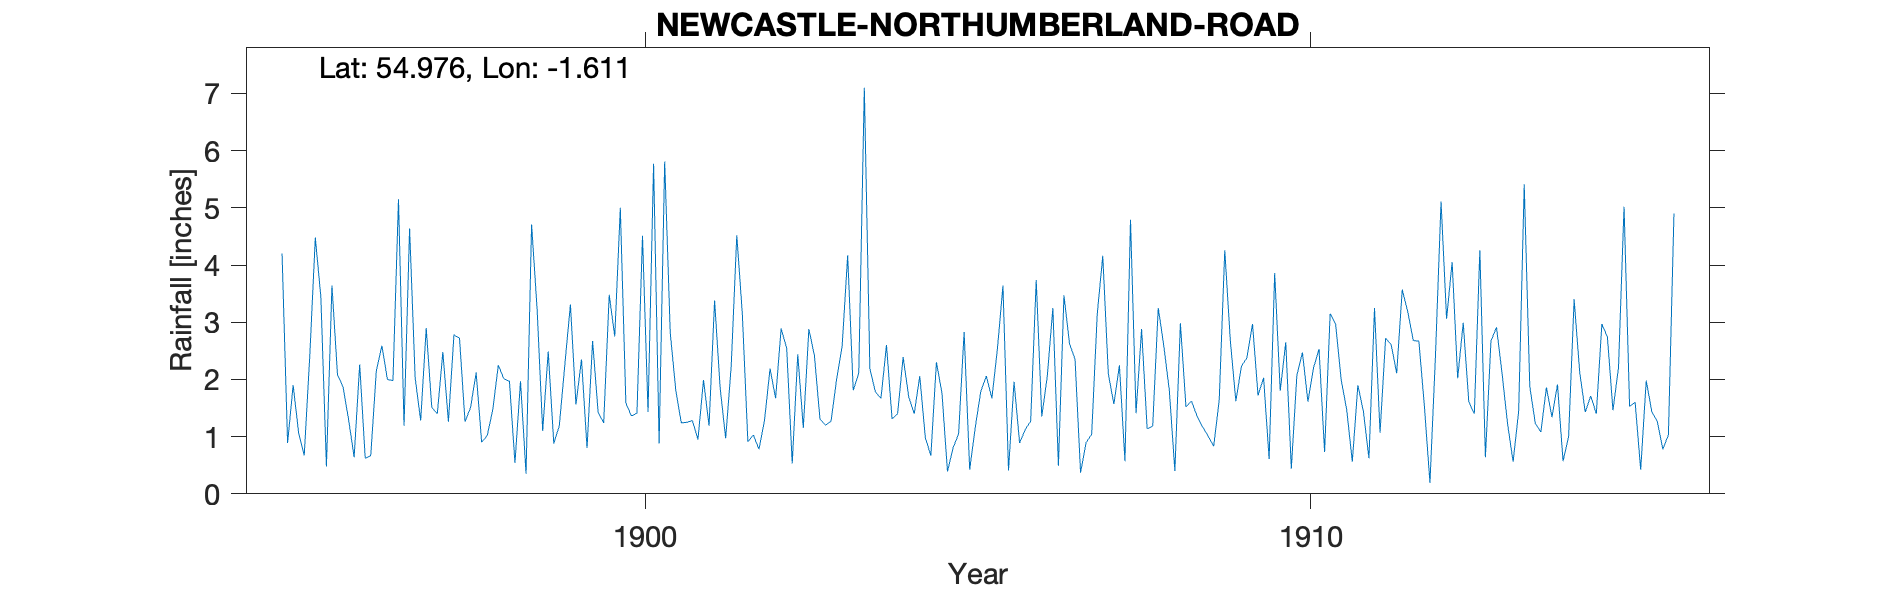

Data behind this chart, as committed beside it:
NEWCASTLE NORTHUMBERLAND RD, , , , , , , , , , , , , , , , , , , , , , , 
Grid ref, NZ250647, Long, -1.611, Lat, 54.98, Elevation, 150, ft, , , , , , , , , , , , , , , 
Station no, RR4820, , , , , , , , , , , , , , , , , , , , , , 
, 1890, 1891, 1892, 1893, 1894, 1895, 1896, 1897, 1898, 1899, 1900, 1901, 1902, 1903, 1904, 1905, 1906, 1907, 1908, 1909, 1910, 1911, 1912
January, , , , , , 4.2, 1.3, 2.03, 0.9, 2.49, 2.75, 1.24, 0.91, 2.42, 1.67, 0.39, 1.96, 0.37, 1.14, 0.83, 1.8, 1.46, 2.68
February, , , , , , 0.89, 0.64, 1.28, 1.02, 0.88, 5, 1.25, 1.03, 1.31, 2.6, 0.8, 0.89, 0.9, 1.18, 1.64, 2.65, 0.56, 2.67
March, , , , , , 1.9, 2.26, 2.9, 1.47, 1.19, 1.59, 1.28, 0.78, 1.2, 1.31, 1.05, 1.12, 1.04, 3.25, 4.26, 0.44, 1.9, 1.53
April, , , , , , 1.06, 0.62, 1.51, 2.25, 2.26, 1.36, 0.95, 1.28, 1.27, 1.4, 2.83, 1.27, 3.14, 2.59, 2.68, 2.07, 1.44, 0.19
May, , , , , , 0.67, 0.67, 1.4, 2.01, 3.31, 1.41, 1.99, 2.19, 2, 2.39, 0.42, 3.74, 4.16, 1.81, 1.62, 2.47, 0.62, 2.43
June, , , , , , 2.41, 2.15, 2.48, 1.97, 1.56, 4.51, 1.19, 1.67, 2.58, 1.7, 1.16, 1.35, 2.1, 0.4, 2.23, 1.61, 3.25, 5.11
July, , , , , , 4.48, 2.59, 1.26, 0.54, 2.35, 1.43, 3.38, 2.89, 4.17, 1.4, 1.79, 2.06, 1.57, 2.98, 2.38, 2.2, 1.07, 3.06
August, , , , , , 3.44, 2, 2.78, 1.97, 0.8, 5.77, 1.85, 2.55, 1.81, 2.06, 2.06, 3.25, 2.25, 1.52, 2.97, 2.53, 2.72, 4.05
September, , , , , , 0.48, 1.98, 2.72, 0.35, 2.67, 0.88, 0.97, 0.53, 2.11, 0.98, 1.67, 0.49, 0.57, 1.62, 1.72, 0.73, 2.61, 2.02
October, , , , , , 3.64, 5.15, 1.26, 4.71, 1.43, 5.81, 2.24, 2.44, 7.1, 0.67, 2.53, 3.47, 4.79, 1.36, 2.03, 3.15, 2.11, 2.99
November, , , , , , 2.08, 1.19, 1.51, 3.22, 1.24, 2.82, 4.52, 1.15, 2.19, 2.3, 3.64, 2.63, 1.41, 1.17, 0.61, 2.96, 3.57, 1.61
December, , , , , , 1.87, 4.64, 2.12, 1.1, 3.48, 1.81, 3.15, 2.88, 1.78, 1.76, 0.41, 2.35, 2.88, 1.01, 3.86, 1.99, 3.18, 1.4
Total, , , , , , 27.12, 25.19, 23.25, 21.51, 23.66, 35.14, 24.01, 20.3, 29.94, 20.24, 18.75, 24.58, 25.18, 20.03, 26.83, 24.6, 24.49, 29.74
